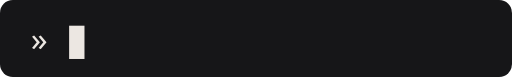
t = 0.00 s
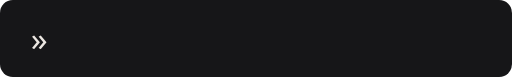
t = 2.25 s
t = 3.75 s: frame unchanged from t = 0.00 s, image omitted
t = 6.00 s: frame unchanged from t = 2.25 s, image omitted
t = 8.23 s: frame unchanged from t = 0.00 s, image omitted
t = 10.00 s: frame unchanged from t = 0.00 s, image omitted

The animated SVG that drew these frames (rendered in a browser with its animation timeline set to each time). Animation: 14 SMIL elements (animate=10,set=4); frames cover the first 10.00 s, repeats indefinitely.

<svg xmlns="http://www.w3.org/2000/svg" width="400" height="60" viewBox="0 0 400 60">
<defs><clipPath id="c0"><rect x="0" y="0" width="0" height="60"><animate attributeName="width" values="26;52;78;105;131;157;183;209;235;262;288;314;340" keyTimes="0.000;0.077;0.154;0.231;0.308;0.385;0.462;0.538;0.615;0.692;0.769;0.846;0.923;1" dur="0.91s" begin="0.30s" fill="freeze" calcMode="discrete"/><set attributeName="width" to="0" begin="2.61s"/></rect></clipPath><clipPath id="c1"><rect x="0" y="0" width="0" height="60"><animate attributeName="width" values="38;76;113;151;189;227;264;302;340" keyTimes="0.000;0.111;0.222;0.333;0.444;0.556;0.667;0.778;0.889;1" dur="0.63s" begin="2.86s" fill="freeze" calcMode="discrete"/><set attributeName="width" to="0" begin="4.89s"/></rect></clipPath><clipPath id="c2"><rect x="0" y="0" width="0" height="60"><animate attributeName="width" values="17;34;51;68;85;102;119;136;153;170;187;204;221;238;255;272;289;306;323;340" keyTimes="0.000;0.050;0.100;0.150;0.200;0.250;0.300;0.350;0.400;0.450;0.500;0.550;0.600;0.650;0.700;0.750;0.800;0.850;0.900;0.950;1" dur="1.40s" begin="5.14s" fill="freeze" calcMode="discrete"/><set attributeName="width" to="0" begin="7.94s"/></rect></clipPath><clipPath id="c3"><rect x="0" y="0" width="0" height="60"><animate attributeName="width" values="23;45;68;91;113;136;159;181;204;227;249;272;295;317;340" keyTimes="0.000;0.067;0.133;0.200;0.267;0.333;0.400;0.467;0.533;0.600;0.667;0.733;0.800;0.867;0.933;1" dur="1.05s" begin="8.19s" fill="freeze" calcMode="discrete"/><set attributeName="width" to="0" begin="10.64s"/></rect></clipPath></defs>
<rect width="400" height="60" rx="10" fill="#161618"/>
<g transform="translate(24, 6)">
<text x="0" y="34" font-family="Archivo, 'Segoe UI', Helvetica, Arial, sans-serif" font-size="26" font-weight="300" fill="#ece7e2">» </text>
<g transform="translate(30,0)"><text x="0" y="34" font-family="Archivo, 'Segoe UI', Helvetica, Arial, sans-serif" font-size="26" font-weight="500" letter-spacing="1" clip-path="url(#c0)"><animate attributeName="fill" values="#ff004c;#ff8a00;#ffe600;#3ddb4f;#2f9bff;#8b3dff;#ff004c" dur="6s" repeatCount="indefinite"/>Art Direction</text><text x="0" y="34" font-family="Archivo, 'Segoe UI', Helvetica, Arial, sans-serif" font-size="26" font-weight="500" letter-spacing="1" clip-path="url(#c1)"><animate attributeName="fill" values="#ff004c;#ff8a00;#ffe600;#3ddb4f;#2f9bff;#8b3dff;#ff004c" dur="6s" repeatCount="indefinite"/>3D Worlds</text><text x="0" y="34" font-family="Archivo, 'Segoe UI', Helvetica, Arial, sans-serif" font-size="26" font-weight="500" letter-spacing="1" clip-path="url(#c2)"><animate attributeName="fill" values="#ff004c;#ff8a00;#ffe600;#3ddb4f;#2f9bff;#8b3dff;#ff004c" dur="6s" repeatCount="indefinite"/>Motion &amp; Interaction</text><text x="0" y="34" font-family="Archivo, 'Segoe UI', Helvetica, Arial, sans-serif" font-size="26" font-weight="500" letter-spacing="1" clip-path="url(#c3)"><animate attributeName="fill" values="#ff004c;#ff8a00;#ffe600;#3ddb4f;#2f9bff;#8b3dff;#ff004c" dur="6s" repeatCount="indefinite"/>Immersive Sound</text></g>
<rect x="30" y="14" width="12" height="26" fill="#ece7e2">
  <animate attributeName="opacity" values="1;1;0;0" keyTimes="0;0.49;0.5;1" dur="0.9s" repeatCount="indefinite"/>
  <animate attributeName="x" values="30;360;30" dur="11.29s" repeatCount="indefinite" calcMode="discrete" keyTimes="0;0.99;1"/>
</rect>
</g>
</svg>
